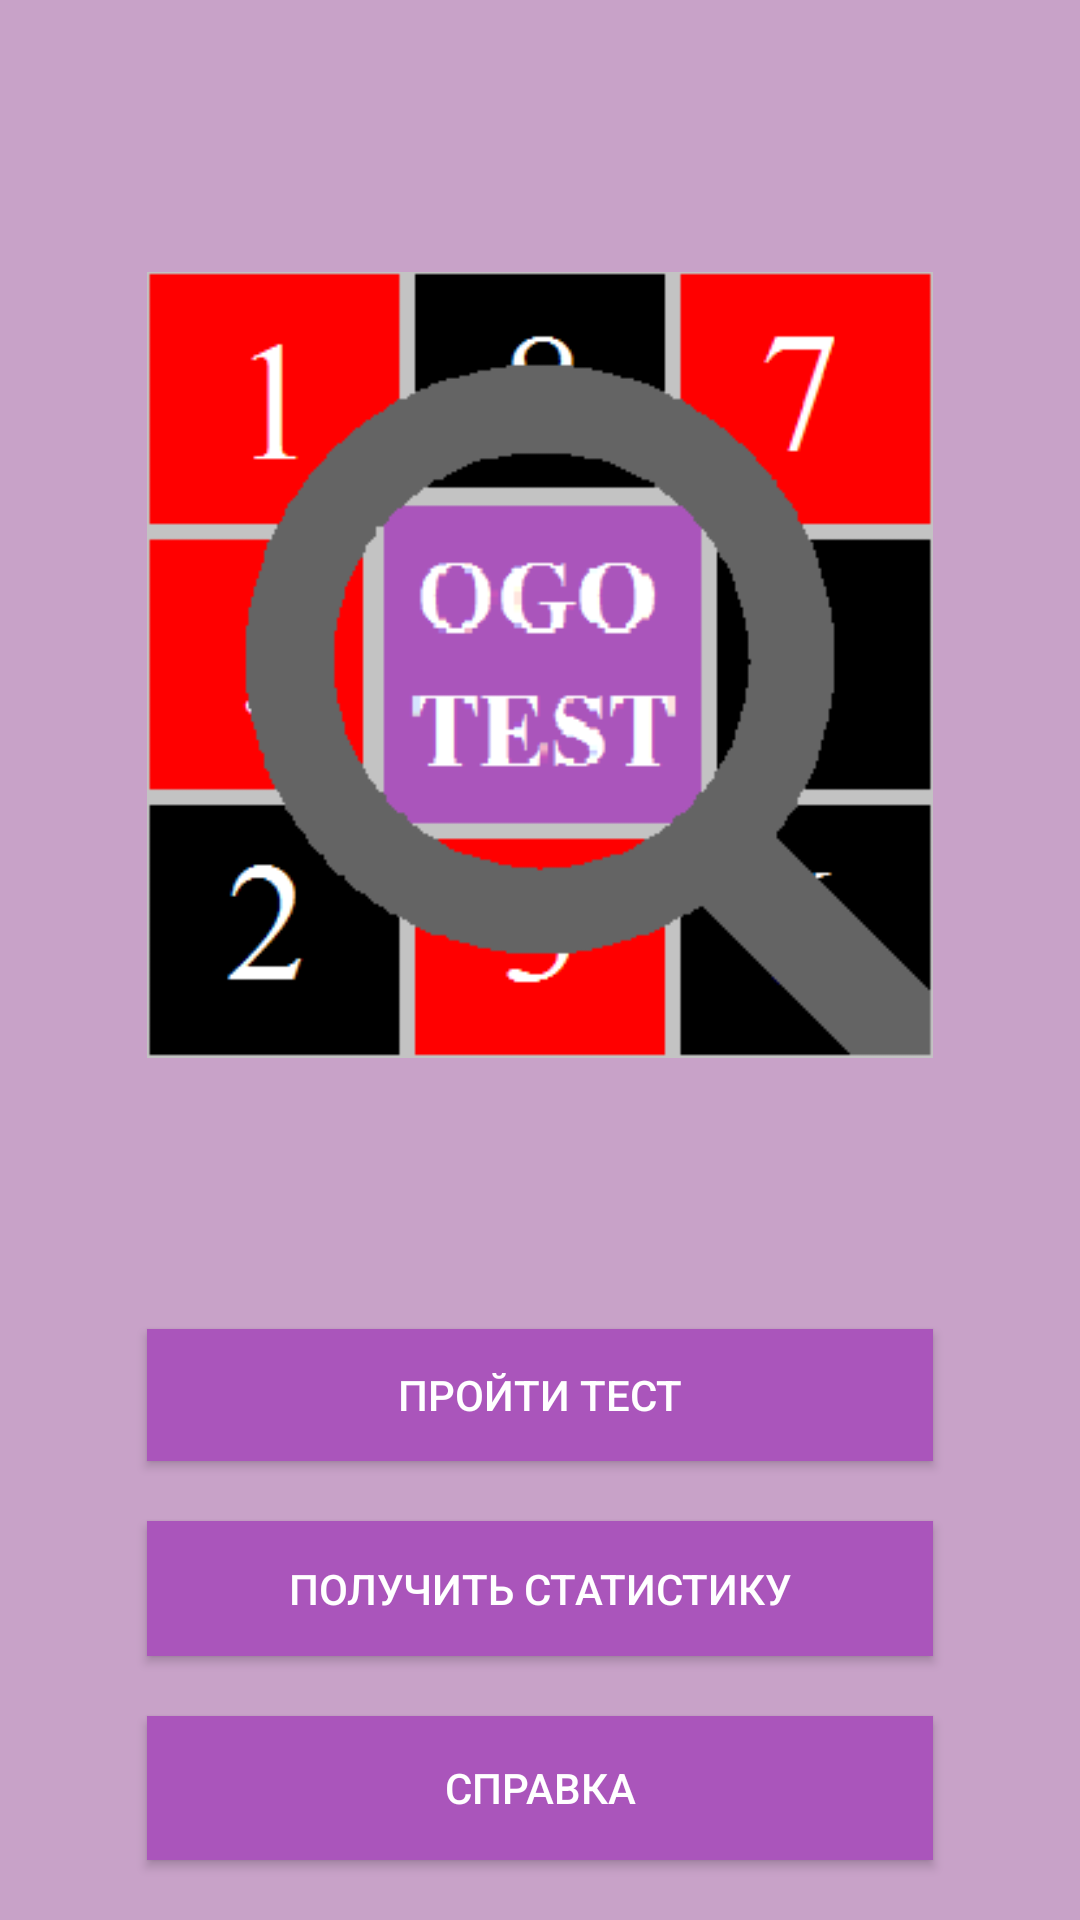

This screen was rendered from an Android layout file. Write that file and the resources it references.
<!-- AndroidManifest.xml: application theme AppTheme -->
<!-- res/layout/activity_main.xml -->
<?xml version="1.0" encoding="utf-8"?>
<RelativeLayout xmlns:android="http://schemas.android.com/apk/res/android"
    xmlns:app="http://schemas.android.com/apk/res-auto"
    xmlns:tools="http://schemas.android.com/tools"
    android:layout_width="match_parent"
    android:layout_height="match_parent"
    tools:context="com.example.chdm.ogo_test.activities.MainActivity">

    <Button
        android:id="@+id/button_toTestActivity"
        style="@style/our_buttons"
        android:layout_width="262dp"
        android:layout_height="44dp"
        android:layout_alignEnd="@+id/button_toStatistics"
        android:layout_alignRight="@+id/button_toStatistics"
        android:layout_above="@+id/button_toStatistics"
        android:onClick="buttonTestClick"
        android:text="Пройти тест"
        android:theme="@style/our_buttons"
        tools:layout_editor_absoluteX="61dp"
        tools:layout_editor_absoluteY="235dp"
        android:layout_marginBottom="20dp"
        tools:text="Пройти тест" />

    <Button
        android:id="@+id/button_toStatistics"
        style="@style/our_buttons"
        android:layout_width="262dp"
        android:layout_height="45dp"
        android:layout_above="@+id/button_help"
        android:layout_centerHorizontal="true"
        android:onClick="buttonStatClick"
        android:text="Получить статистику"
        android:theme="@style/our_buttons"
        tools:layout_editor_absoluteX="61dp"
        tools:layout_editor_absoluteY="317dp"
        tools:text="Получить статистику" />

    <Button
        android:id="@+id/button_help"
        style="@style/our_buttons"
        android:layout_marginTop="20dp"
        android:layout_width="wrap_content"
        android:layout_height="wrap_content"
        android:layout_alignEnd="@+id/button_toStatistics"
        android:layout_alignLeft="@+id/button_toStatistics"
        android:layout_alignRight="@+id/button_toStatistics"
        android:layout_alignStart="@+id/button_toStatistics"
        android:layout_marginBottom="20dp"
        android:onClick="buttonHelpClick"
        android:text="Справка"
        android:theme="@style/our_buttons"
        android:layout_alignParentBottom="true"/>

    <ImageView
        android:id="@+id/imageView"
        android:layout_width="wrap_content"
        android:layout_height="wrap_content"
        android:layout_alignEnd="@+id/button_toTestActivity"
        android:layout_alignLeft="@+id/button_toTestActivity"
        android:layout_alignParentTop="true"
        android:layout_alignRight="@+id/button_toTestActivity"
        android:layout_alignStart="@+id/button_toTestActivity"
        android:layout_above="@+id/button_toTestActivity"
        app:srcCompat="@drawable/picture"
        android:layout_marginTop="20dp"
        android:layout_marginBottom="20dp"/>

</RelativeLayout>
<!-- resources referenced by this layout -->
<resources>
  <!-- drawable picture: png bitmap (drawable, 6150 bytes) -->
  <style name="our_buttons">
          <item name="android:background">@color/dark_part</item>
          <item name="android:textColor">@color/text_button</item>
      </style>
  <style name="AppTheme" parent="Theme.AppCompat.Light.DarkActionBar">
          
          <item name="colorPrimary">?attr/colorAccent</item>
          <item name="colorAccent">@color/dark_part</item>
          <item name="android:windowBackground">@color/light_part</item>
      </style>
  <color name="dark_part">#aa55bb</color>
  <color name="text_button">#ffffff</color>
  <color name="light_part">#c8a2c8</color>
</resources>
